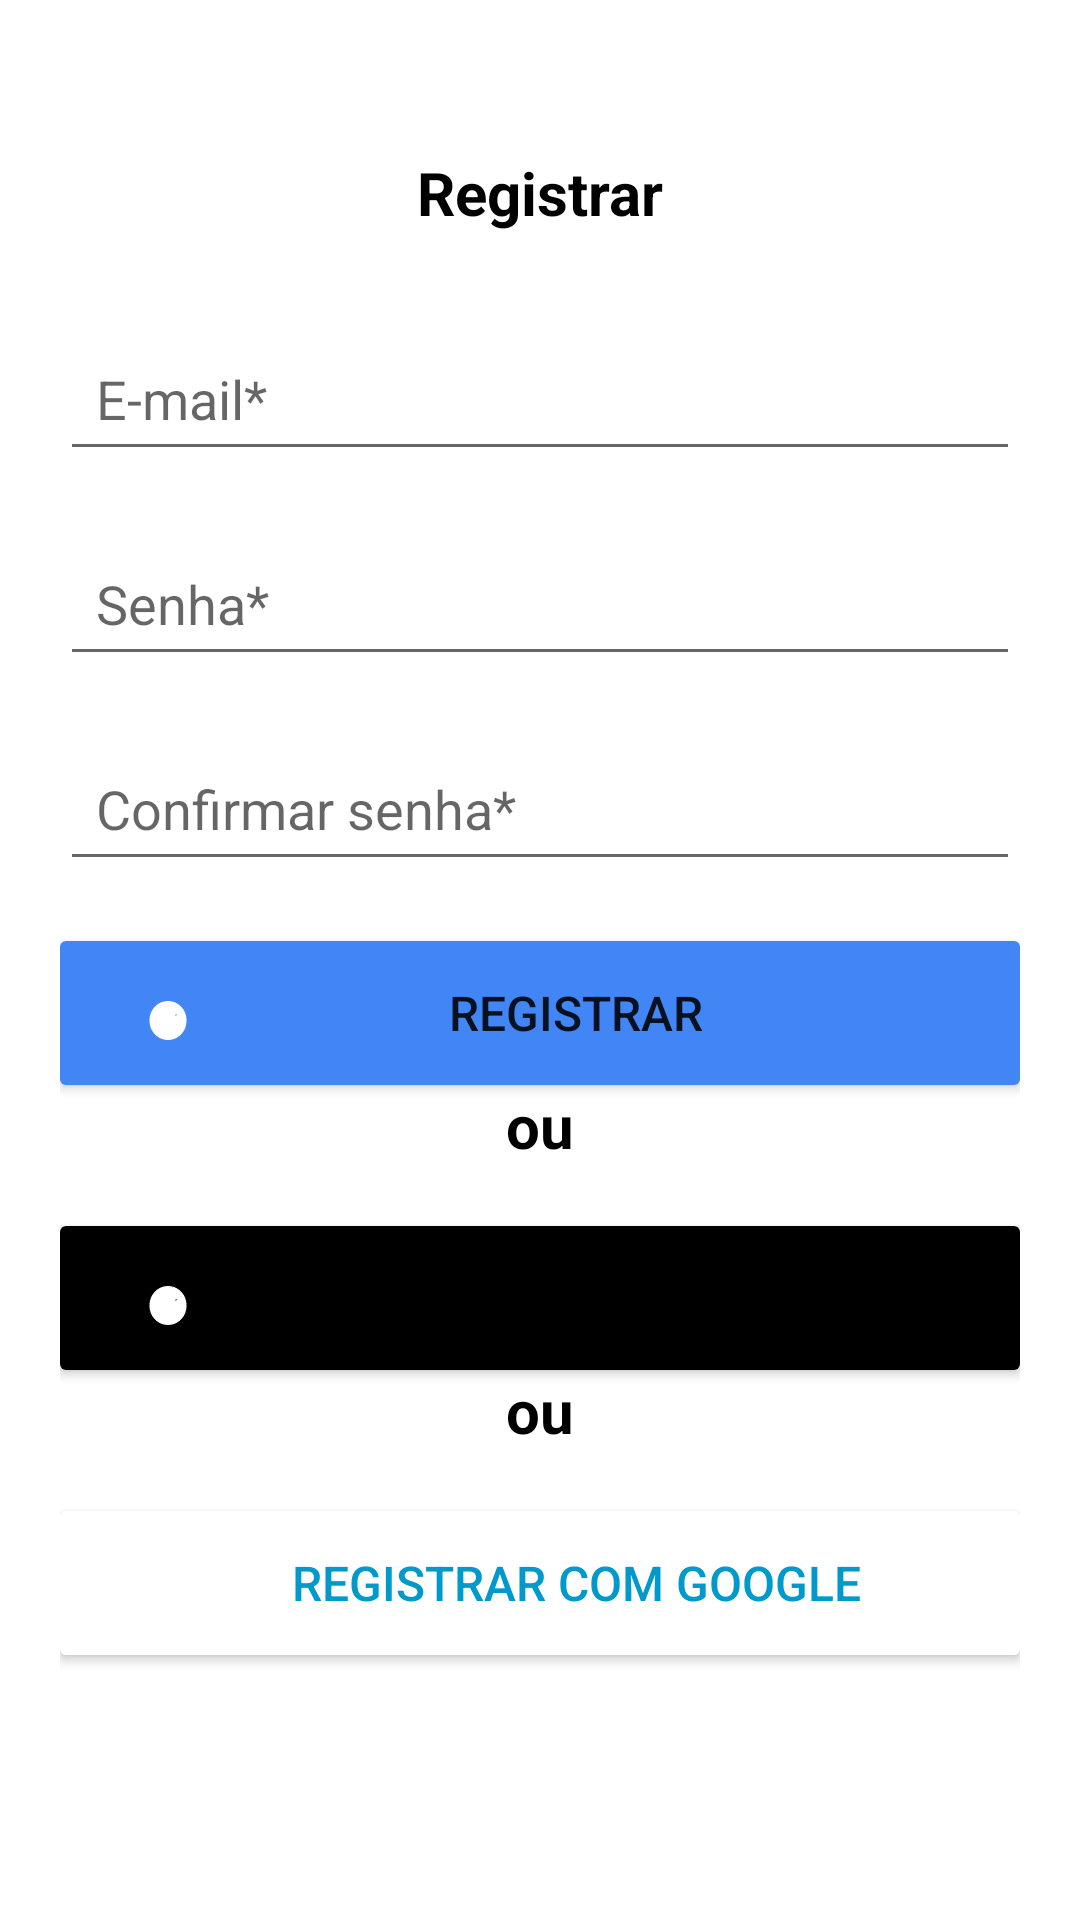

This screen was rendered from an Android layout file. Write that file and the resources it references.
<!-- AndroidManifest.xml: application theme Theme.ListaDesejos -->
<!-- res/layout/activity_create_account.xml -->
<?xml version="1.0" encoding="utf-8"?>
<androidx.constraintlayout.widget.ConstraintLayout xmlns:android="http://schemas.android.com/apk/res/android"
    xmlns:app="http://schemas.android.com/apk/res-auto"
    xmlns:tools="http://schemas.android.com/tools"
    app:chainUseRtl="true"
    tools:ignore="Autofill"
    android:layout_width="match_parent"
    android:layout_height="match_parent"
    android:padding="20dp"
    tools:context=".CreateAccount">

    <TextView
        android:id="@+id/textView1"
        android:layout_width="wrap_content"
        android:layout_height="wrap_content"
        android:text="@string/registro"
        android:textAlignment="center"
        android:textColor="@color/black"
        android:textSize="20sp"
        android:textStyle="bold"
        app:layout_constraintBottom_toTopOf="@id/etEmail"
        app:layout_constraintEnd_toEndOf="parent"
        app:layout_constraintStart_toStartOf="parent"
        app:layout_constraintTop_toTopOf="parent" />

    <EditText
        android:layout_width="0dp"
        android:layout_height="wrap_content"
        android:layout_marginTop="20dp"
        android:hint="E-mail*"
        android:id="@+id/etEmail"
        android:inputType="textEmailAddress"
        android:padding="12dp"
        app:layout_constraintBottom_toTopOf="@id/etPassword"
        app:layout_constraintEnd_toEndOf="parent"
        app:layout_constraintStart_toStartOf="parent"
        app:layout_constraintTop_toTopOf="parent"
        app:layout_constraintVertical_chainStyle="packed"/>

    <EditText
        android:layout_width="0dp"
        android:layout_height="wrap_content"
        android:layout_marginTop="20dp"
        android:hint="Senha*"
        android:id="@+id/etPassword"
        android:inputType="textPassword"
        android:padding="12dp"
        app:layout_constraintBottom_toTopOf="@id/etConfirmPassword"
        app:layout_constraintEnd_toEndOf="@+id/etEmail"
        app:layout_constraintStart_toStartOf="@+id/etEmail"
        app:layout_constraintTop_toBottomOf="@+id/etEmail"/>

    <EditText
        android:layout_width="0dp"
        android:layout_height="wrap_content"
        android:layout_marginTop="20dp"
        android:hint="Confirmar senha*"
        android:id="@+id/etConfirmPassword"
        android:inputType="textPassword"
        android:padding="12dp"
        app:layout_constraintBottom_toTopOf="@id/btnCreateAccount"
        app:layout_constraintEnd_toEndOf="@+id/etPassword"
        app:layout_constraintStart_toStartOf="@+id/etPassword"
        app:layout_constraintTop_toBottomOf="@+id/etPassword"/>

    <Button
        android:id="@+id/btnCreateAccount"
        android:layout_width="0dp"
        android:layout_height="wrap_content"
        android:layout_marginTop="20dp"
        android:text="Registrar"
        app:layout_constraintBottom_toTopOf="@id/textView3"
        app:layout_constraintEnd_toEndOf="@+id/etConfirmPassword"
        app:layout_constraintStart_toStartOf="@+id/etConfirmPassword"
        app:layout_constraintTop_toBottomOf="@+id/etConfirmPassword"/>

    <TextView
        android:id="@+id/textView3"
        android:layout_width="wrap_content"
        android:layout_height="wrap_content"
        android:text="ou"
        android:textAlignment="center"
        android:textColor="@color/black"
        android:textSize="20sp"
        android:textStyle="bold"
        app:layout_constraintBottom_toTopOf="@id/loginView"
        app:layout_constraintEnd_toEndOf="parent"
        app:layout_constraintStart_toStartOf="parent"
        app:layout_constraintTop_toBottomOf="@+id/btnCreateAccount" />

    <Button
        android:id="@+id/loginView"
        android:layout_width="0dp"
        android:layout_height="wrap_content"
        android:layout_marginTop="20dp"
        android:text="Entrar"
        android:backgroundTint="@color/black"
        app:layout_constraintBottom_toTopOf="@id/textView4"
        app:layout_constraintEnd_toEndOf="@+id/etPassword"
        app:layout_constraintStart_toStartOf="@+id/etPassword"
        app:layout_constraintTop_toBottomOf="@+id/textView3"/>

    <TextView
        android:id="@+id/textView4"
        android:layout_width="wrap_content"
        android:layout_height="wrap_content"
        android:text="ou"
        android:textAlignment="center"
        android:textColor="@color/black"
        android:textSize="20sp"
        android:textStyle="bold"
        app:layout_constraintBottom_toTopOf="@id/signin"
        app:layout_constraintEnd_toEndOf="parent"
        app:layout_constraintStart_toStartOf="parent"
        app:layout_constraintTop_toBottomOf="@+id/loginView" />

    <Button
        android:id="@+id/signin"
        android:layout_width="0dp"
        android:layout_height="wrap_content"
        android:layout_marginTop="20dp"
        android:backgroundTint="@color/white"
        android:text="Registrar com Google"
        android:drawableLeft="@drawable/common_google_signin_btn_icon_dark_normal"
        android:textColor="@android:color/holo_blue_dark"
        android:textSize="16sp"
        app:layout_constraintBottom_toBottomOf="parent"
        app:layout_constraintEnd_toEndOf="@+id/loginView"
        app:layout_constraintStart_toStartOf="@+id/loginView"
        app:layout_constraintTop_toBottomOf="@+id/textView4" />







</androidx.constraintlayout.widget.ConstraintLayout>
<!-- resources referenced by this layout -->
<resources>
  <color name="black">#FF000000</color>
  <color name="white">#FFFFFFFF</color>
  <string name="registro">Registrar</string>
  <style name="Theme.ListaDesejos" parent="Theme.MaterialComponents.DayNight.DarkActionBar">
          
          <item name="colorPrimary">@color/red_500</item>
          <item name="colorPrimaryVariant">@color/red_700</item>
          <item name="colorOnPrimary">@color/white</item>
          
          <item name="colorSecondary">@color/blue_200</item>
          <item name="colorSecondaryVariant">@color/blue_500</item>
          <item name="colorOnSecondary">@color/black</item>
          
          <item name="android:statusBarColor">?attr/colorPrimaryVariant</item>
          
          <item name="buttonStyle">@style/GoogleSignInButton</item>
          
      </style>
  <color name="red_500">#ff3232</color>
  <color name="red_700">#990000</color>
  <color name="blue_200">#69aadb</color>
  <color name="blue_500">#2986cc</color>
  <style name="GoogleSignInButton" parent="Widget.AppCompat.Button">
          <item name="android:textSize">16sp</item>
          <item name="android:background">@drawable/google_auth_button_background</item>
          <item name="android:drawableStart">@drawable/google_auth_button_icon</item>
          <item name="android:paddingStart">24dp</item>
          <item name="android:paddingEnd">24dp</item>
          <item name="android:minWidth">120dp</item>
          <item name="android:minHeight">48dp</item>
      </style>
  <!-- drawable google_auth_button_background (drawable) -->
  <shape xmlns:android="http://schemas.android.com/apk/res/android"
      android:shape="rectangle">
      <corners android:radius="2dp" />
      <solid android:color="@color/google_blue" />
  </shape>
  <!-- drawable google_auth_button_icon (drawable) -->
  <vector xmlns:android="http://schemas.android.com/apk/res/android"
      android:width="24dp"
      android:height="24dp"
      android:viewportWidth="24.0"
      android:viewportHeight="24.0">
      <path
          android:fillColor="@android:color/white"
          android:pathData="M12,21c-1.8,0 -3.4,-0.8 -4.5,-2c-1.1,-1.2 -1.7,-2.8 -1.7,-4.5c0,-1.7 0.6,-3.3 1.7,-4.5c1.1,-1.2 2.7,-2 4.5,-2c1.8,0 3.4,0.8 4.5,2c1.1,1.2 1.7,2.8 1.7,4.5c0,1.7 -0.6,3.3 -1.7,4.5c-1.1,1.2 -2.7,2 -4.5,2zM16.5,11.5c0,-0.5 -0.5,-0.5 -0.5,-0.5l-2,0l0,-2c0,-0.5 -0.5,-0.5 -0.5,-0.5l-1,0c-0.5,0 -0.5,0.5 -0.5,0.5l0,2l-2,0c0.5,-1.5 1.5,-2.5 3,-2.5c1.8,0 3.5,1.5 3.5,3.5v0.5h-2v0.5z"/>
  </vector>
  <color name="google_blue">#4285F4</color>
</resources>
